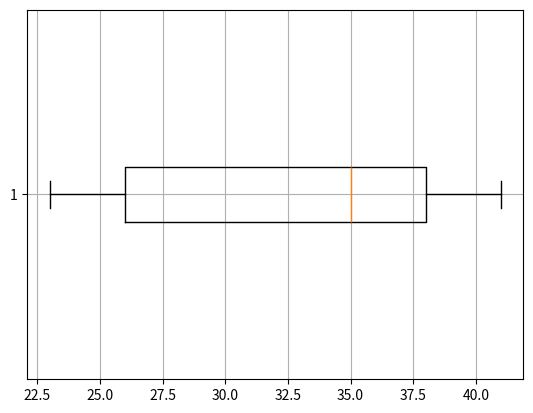

Reproduce this figure in Python.
import matplotlib.pyplot as plt

list1 = [23,25,26,27,35,36,38,40,41]


plt.boxplot(list1,vert=False)
plt.grid()

plt.show()